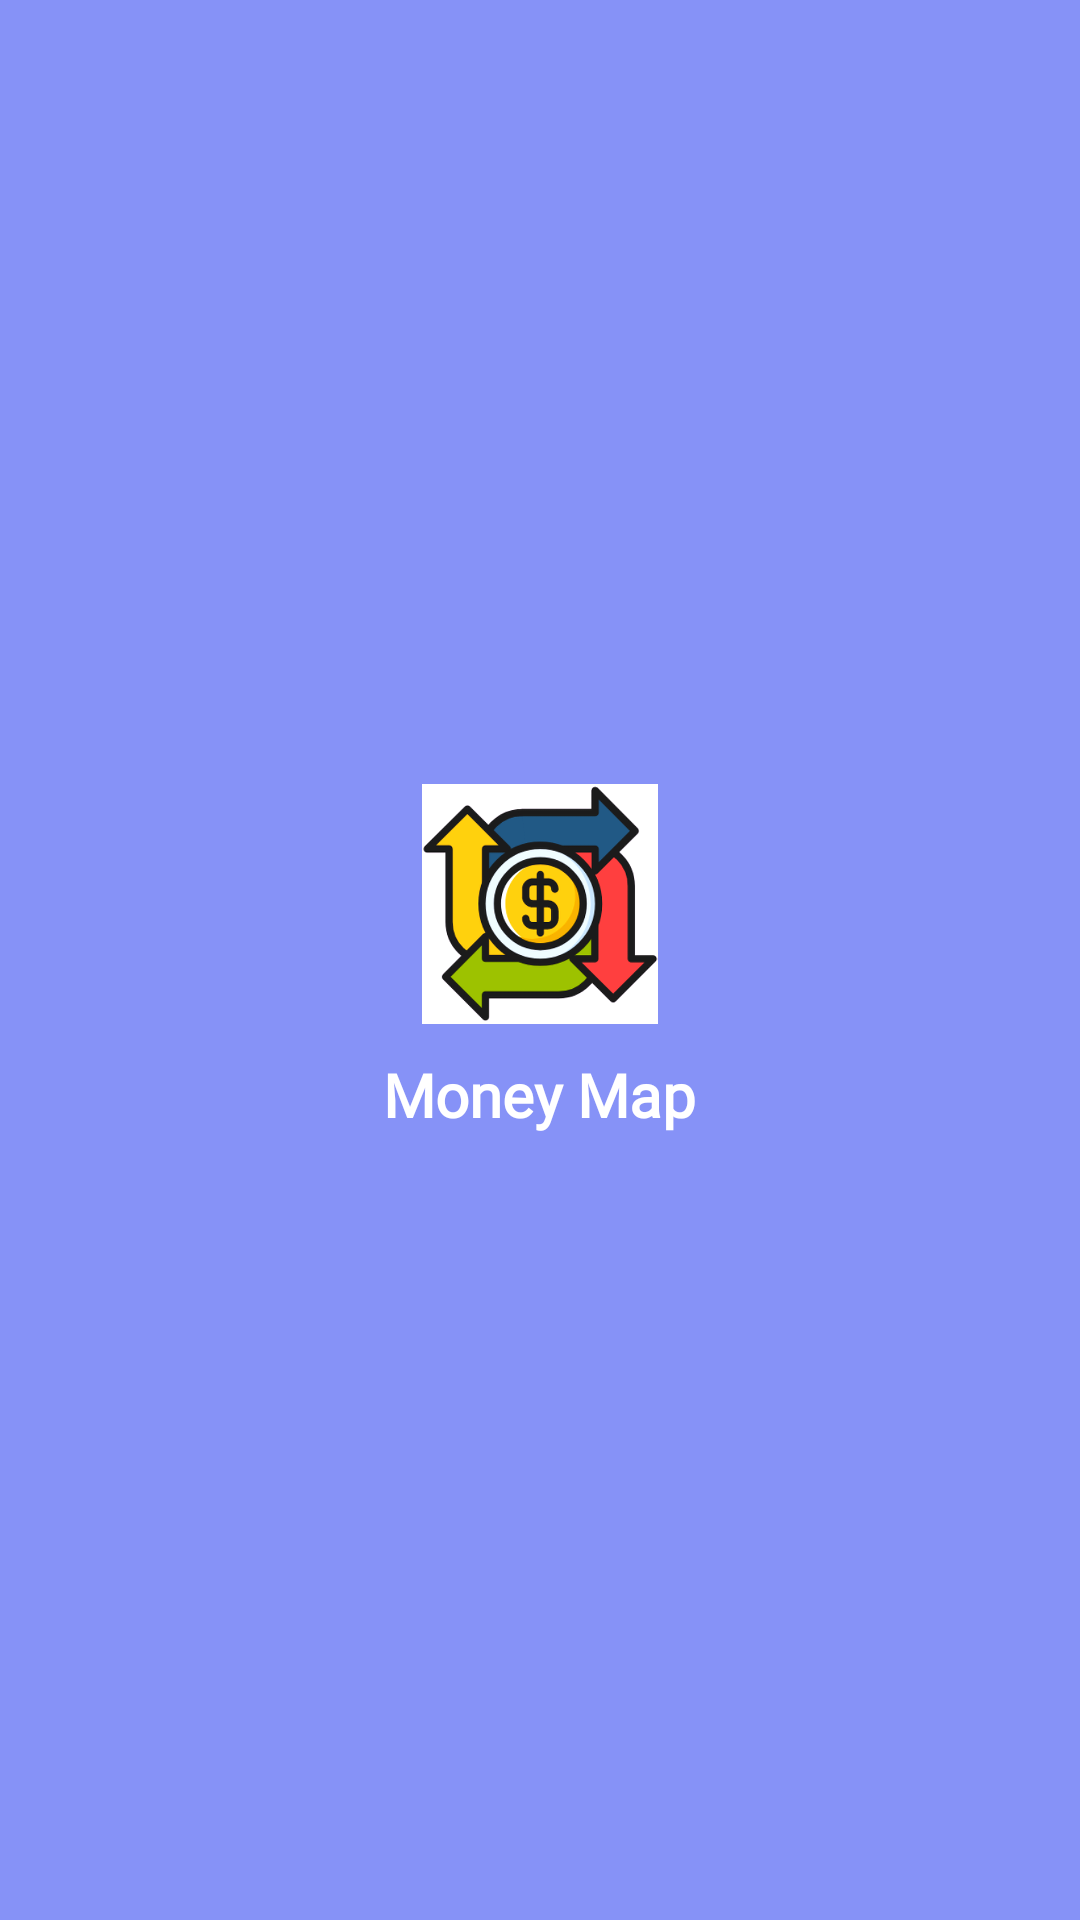

Layout XML and referenced resources for this Android screen:
<!-- AndroidManifest.xml: application theme Theme.ExpenseManager2 -->
<!-- res/layout/nav_header.xml -->
<LinearLayout xmlns:android="http://schemas.android.com/apk/res/android"
    android:layout_width="match_parent"
    android:layout_height="200dp"
    android:orientation="vertical"
    android:gravity="center"
    android:background="@color/purple">

    <ImageView
        android:id="@+id/nav_header_image"
        android:layout_width="80dp"
        android:layout_height="80dp"
        android:src="@mipmap/app_icon_2"
        android:layout_marginBottom="10dp" />

    <TextView
        android:id="@+id/nav_header_title"
        android:layout_width="wrap_content"
        android:layout_height="wrap_content"
        android:text="Money Map"
        android:fontFamily="@font/roboto_bold"
        android:textColor="@android:color/white"
        android:textSize="20sp"
        android:textStyle="bold" />
</LinearLayout>
<!-- resources referenced by this layout -->
<resources>
  <color name="purple">#8692f7</color>
  <!-- mipmap app_icon_2: png bitmap (mipmap-hdpi, 172993 bytes) -->
  <style name="Theme.ExpenseManager2" parent="Base.Theme.ExpenseManager2" />
  <style name="Base.Theme.ExpenseManager2" parent="Theme.Material3.DayNight.NoActionBar">
          
          
          <item name="colorPrimaryDark">@color/purple</item>
      </style>
</resources>
